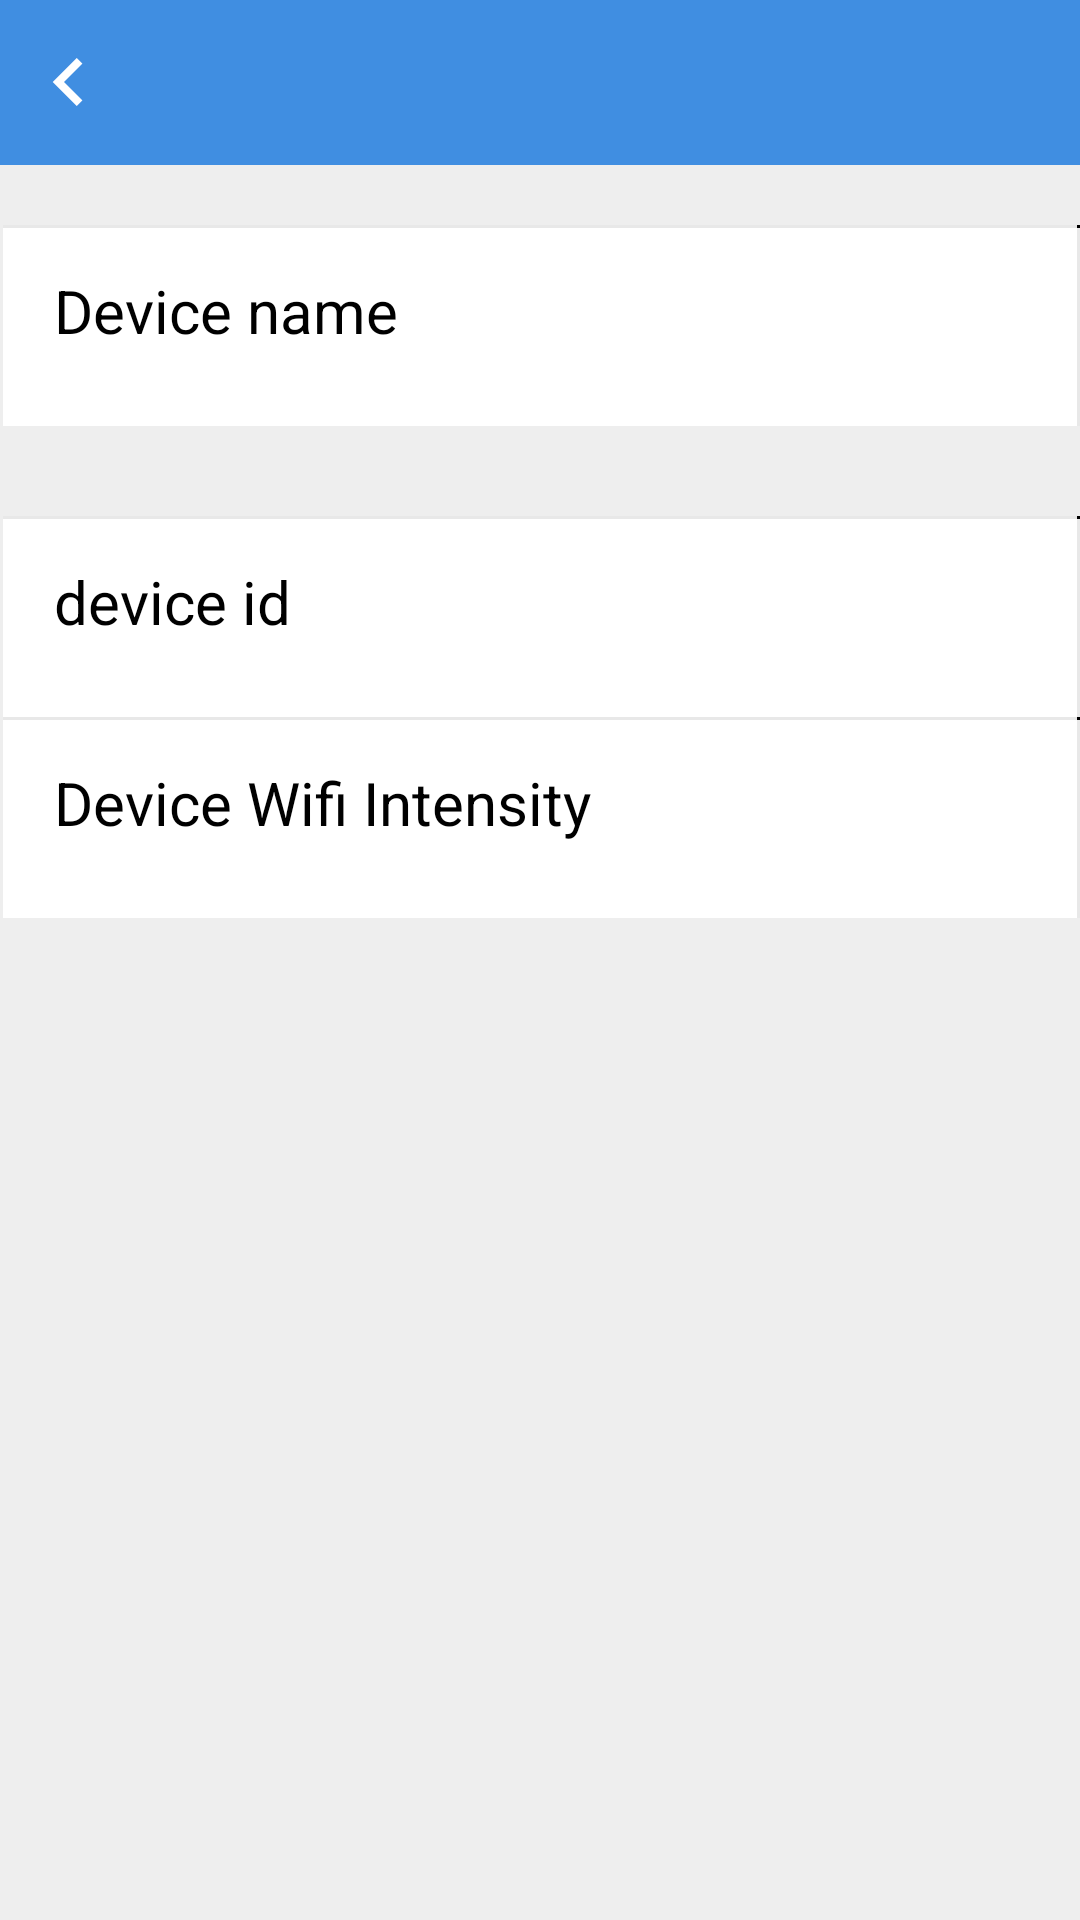

Reconstruct the res/layout file that produces this screen, plus the resources it refers to.
<!-- AndroidManifest.xml: application theme AppTheme -->
<!-- res/layout/camera_property.xml -->
<?xml version="1.0" encoding="utf-8"?>
<LinearLayout xmlns:android="http://schemas.android.com/apk/res/android"
    android:layout_width="match_parent"
    android:layout_height="match_parent"
    android:background="@color/bg"
    android:orientation="vertical" >

    <FrameLayout
	    android:layout_width="fill_parent"
	    android:layout_height="55dip"
	    android:background="@color/title_blue" >
        <ImageButton
            android:id="@+id/ib_camera_property_back"
            android:layout_width="wrap_content"
            android:layout_height="wrap_content"
            android:background="#00000000"
            android:src="@drawable/back_btn_selector"
            android:layout_gravity="left|center" />
    </FrameLayout>
    
    <FrameLayout
        android:layout_width="match_parent"
        android:layout_height="wrap_content"
        android:layout_marginTop="20dip"
        android:layout_marginBottom="20dip"
        android:background="@drawable/list_item_bg_normal" >

        <TextView
            android:layout_width="wrap_content"
            android:layout_height="wrap_content"
            android:gravity="center_vertical"
            android:text="@string/device_name"
            android:textColor="@color/black"
            android:textSize="20sp" />

        <TextView
            android:id="@+id/device_name"
            android:layout_width="wrap_content"
            android:layout_height="wrap_content"
            android:layout_gravity="right"
            android:paddingLeft="100dip"
            android:textColor="#FF000000"
            android:textSize="20sp" />
    </FrameLayout>
    
    <FrameLayout
        android:layout_width="match_parent"
        android:layout_height="wrap_content"
        android:layout_marginTop="10dip"
        android:background="@drawable/list_item_bg_normal" >

        <TextView
            android:layout_width="wrap_content"
            android:layout_height="wrap_content"
            android:gravity="center_vertical"
            android:text="@string/device_id"
            android:textColor="@color/black"
            android:textSize="20sp" />

        <TextView
            android:id="@+id/device_id"
            android:layout_width="wrap_content"
            android:layout_height="wrap_content"
            android:layout_gravity="right"
            android:paddingLeft="100dip"
            android:textColor="#FF000000"
            android:textSize="20sp" />
    </FrameLayout>
    
    <FrameLayout
        android:layout_width="match_parent"
        android:layout_height="wrap_content"
        android:background="@drawable/list_item_bg_normal" >

        <TextView
            android:layout_width="wrap_content"
            android:layout_height="wrap_content"
            android:gravity="center_vertical"
            android:text="@string/wifi_intensity"
            android:textColor="@color/black"
            android:textSize="20sp" />

        <TextView
            android:id="@+id/wifi_intensity"
            android:layout_width="wrap_content"
            android:layout_height="wrap_content"
            android:layout_gravity="right"
            android:paddingLeft="100dip"
            android:textColor="#FF000000"
            android:textSize="20sp" />
    </FrameLayout>

</LinearLayout>
<!-- resources referenced by this layout -->
<resources>
  <color name="bg">#eeeeee</color>
  <color name="black">#000000</color>
  <color name="title_blue">#408EE1</color>
  <!-- drawable back_btn_selector (drawable) -->
  <?xml version="1.0" encoding="utf-8"?>
  <selector
      xmlns:android="http://schemas.android.com/apk/res/android">
      <item android:state_pressed="true"  android:drawable="@mipmap/browse_back_on" />
      <item android:state_focused="true" android:drawable="@mipmap/browse_back_on" />
      <item android:drawable="@mipmap/browse_back" />
  </selector>
  <string name="device_id">device id</string>
  <string name="device_name">Device name</string>
  <string name="wifi_intensity">Device Wifi Intensity</string>
  <style name="AppTheme" parent="AppBaseTheme">
          
      </style>
  <style name="AppBaseTheme" parent="android:Theme.Light">
          
      </style>
</resources>
